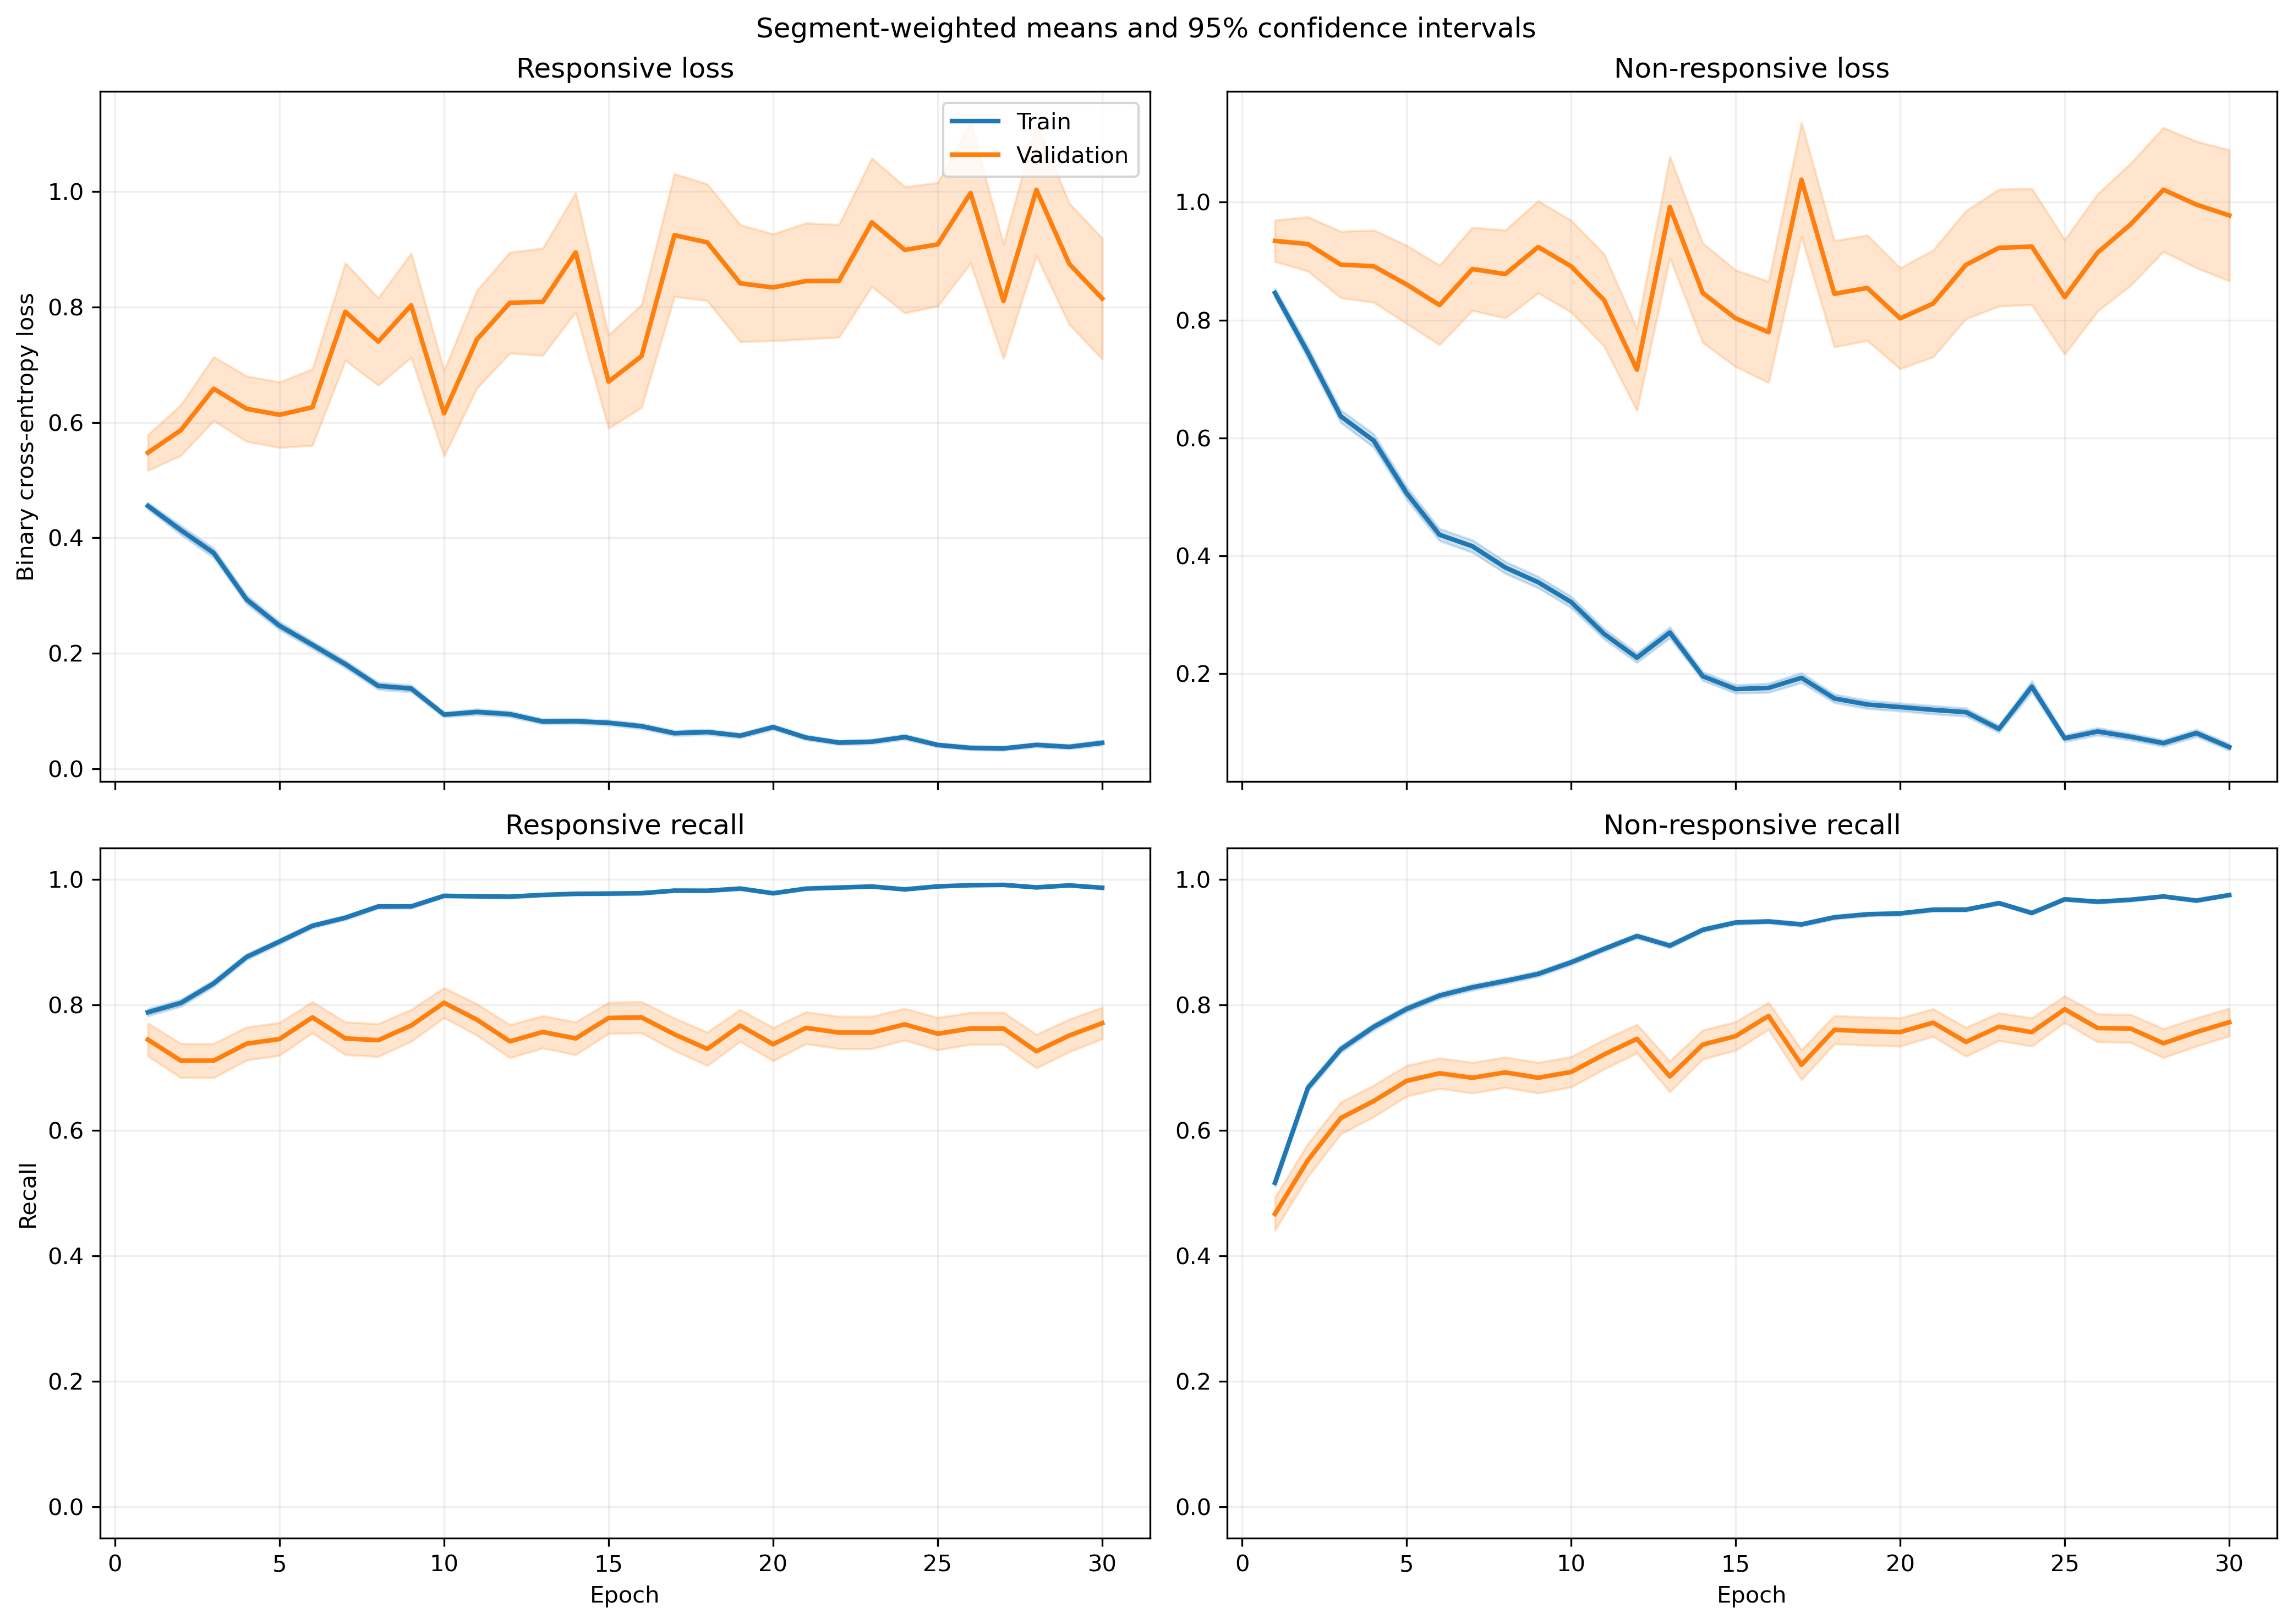

The file beside this chart, header and first rows:
fold, epoch, split, r_loss, r_loss_count, r_loss_sum, r_loss_sum_sq, r_recall, r_recall_count, r_recall_sum, r_recall_sum_sq, nr_loss, nr_loss_count, nr_loss_sum, nr_loss_sum_sq, nr_recall, nr_recall_count, nr_recall_sum, nr_recall_sum_sq
1, 1, train, 0.4402, 1063, 467.9, 339.1, 0.8147, 1063, 866.0, 866.0, 0.8838, 1401, 1238, 1549, 0.4718, 1401, 661.0, 661.0
1, 1, validation, 0.1357, 10, 1.357, 0.239, 1.0, 10, 10.0, 10.0, , 0, 0.0, 0.0, , 0, 0.0, 0.0
1, 2, train, 0.4423, 1063, 470.2, 671.5, 0.7996, 1063, 850.0, 850.0, 0.7157, 1401, 1003, 1863, 0.6859, 1401, 961.0, 961.0
1, 2, validation, 0.06472, 10, 0.6472, 0.06391, 1.0, 10, 10.0, 10.0, , 0, 0.0, 0.0, , 0, 0.0, 0.0
1, 3, train, 0.3483, 1063, 370.3, 429, 0.8504, 1063, 904.0, 904.0, 0.5717, 1401, 800.9, 1361, 0.7509, 1401, 1052, 1052
1, 3, validation, 0.08725, 10, 0.8725, 0.116, 1.0, 10, 10.0, 10.0, , 0, 0.0, 0.0, , 0, 0.0, 0.0
1, 4, train, 0.2048, 1063, 217.7, 204.3, 0.9323, 1063, 991.0, 991.0, 0.6834, 1401, 957.5, 1831, 0.6888, 1401, 965.0, 965.0
1, 4, validation, 0.07694, 10, 0.7694, 0.1113, 1.0, 10, 10.0, 10.0, , 0, 0.0, 0.0, , 0, 0.0, 0.0
1, 5, train, 0.2153, 1063, 228.8, 223.7, 0.9313, 1063, 990.0, 990.0, 0.4944, 1401, 692.6, 1297, 0.7859, 1401, 1101, 1101
1, 5, validation, 0.05154, 10, 0.5154, 0.04935, 1.0, 10, 10.0, 10.0, , 0, 0.0, 0.0, , 0, 0.0, 0.0
1, 6, train, 0.2574, 1063, 273.6, 312.9, 0.9031, 1063, 960.0, 960.0, 0.3675, 1401, 514.8, 906.5, 0.8408, 1401, 1178, 1178
1, 6, validation, 0.1468, 10, 1.468, 1.212, 0.9, 10, 9.0, 9.0, , 0, 0.0, 0.0, , 0, 0.0, 0.0
1, 7, train, 0.125, 1063, 132.9, 152.1, 0.969, 1063, 1030, 1030, 0.4745, 1401, 664.7, 1512, 0.788, 1401, 1104, 1104
1, 7, validation, 0.0194, 10, 0.194, 0.007653, 1.0, 10, 10.0, 10.0, , 0, 0.0, 0.0, , 0, 0.0, 0.0
1, 8, train, 0.09824, 1063, 104.4, 196.7, 0.9718, 1063, 1033, 1033, 0.4942, 1401, 692.4, 1965, 0.8151, 1401, 1142, 1142
1, 8, validation, 0.0244, 10, 0.244, 0.02789, 1.0, 10, 10.0, 10.0, , 0, 0.0, 0.0, , 0, 0.0, 0.0
1, 9, train, 0.1772, 1063, 188.4, 322.3, 0.9294, 1063, 988.0, 988.0, 0.2232, 1401, 312.8, 666.6, 0.9015, 1401, 1263, 1263
1, 9, validation, 0.05003, 10, 0.5003, 0.1295, 1.0, 10, 10.0, 10.0, , 0, 0.0, 0.0, , 0, 0.0, 0.0
1, 10, train, 0.09165, 1063, 97.42, 82.09, 0.9831, 1063, 1045, 1045, 0.2512, 1401, 351.9, 619.8, 0.8894, 1401, 1246, 1246
1, 10, validation, 0.02171, 10, 0.2171, 0.008932, 1.0, 10, 10.0, 10.0, , 0, 0.0, 0.0, , 0, 0.0, 0.0
1, 11, train, 0.1548, 1063, 164.5, 201.6, 0.9539, 1063, 1014, 1014, 0.1846, 1401, 258.6, 487.7, 0.9208, 1401, 1290, 1290
1, 11, validation, 0.1291, 10, 1.291, 1.211, 0.9, 10, 9.0, 9.0, , 0, 0.0, 0.0, , 0, 0.0, 0.0
1, 12, train, 0.05357, 1063, 56.95, 72.8, 0.9887, 1063, 1051, 1051, 0.2811, 1401, 393.9, 935.4, 0.8872, 1401, 1243, 1243
1, 12, validation, 0.01375, 10, 0.1375, 0.007518, 1.0, 10, 10.0, 10.0, , 0, 0.0, 0.0, , 0, 0.0, 0.0
1, 13, train, 0.1402, 1063, 149, 227.5, 0.9511, 1063, 1011, 1011, 0.1571, 1401, 220.1, 480, 0.935, 1401, 1310, 1310
1, 13, validation, 0.01271, 10, 0.1271, 0.006741, 1.0, 10, 10.0, 10.0, , 0, 0.0, 0.0, , 0, 0.0, 0.0
1, 14, train, 0.09149, 1063, 97.26, 168.7, 0.9727, 1063, 1034, 1034, 0.1373, 1401, 192.4, 408.4, 0.9472, 1401, 1327, 1327
1, 14, validation, 0.008081, 10, 0.08081, 0.001467, 1.0, 10, 10.0, 10.0, , 0, 0.0, 0.0, , 0, 0.0, 0.0
1, 15, train, 0.2075, 1063, 220.6, 548.2, 0.9276, 1063, 986.0, 986.0, 0.09661, 1401, 135.4, 350.2, 0.9643, 1401, 1351, 1351
1, 15, validation, 0.01059, 10, 0.1059, 0.005015, 1.0, 10, 10.0, 10.0, , 0, 0.0, 0.0, , 0, 0.0, 0.0
1, 16, train, 0.03681, 1063, 39.13, 66.97, 0.9934, 1063, 1056, 1056, 0.1835, 1401, 257.1, 631.7, 0.9243, 1401, 1295, 1295
1, 16, validation, 0.005696, 10, 0.05696, 0.000484, 1.0, 10, 10.0, 10.0, , 0, 0.0, 0.0, , 0, 0.0, 0.0
1, 17, train, 0.05534, 1063, 58.82, 90.01, 0.9831, 1063, 1045, 1045, 0.1101, 1401, 154.2, 403.3, 0.9622, 1401, 1348, 1348
1, 17, validation, 0.006353, 10, 0.06353, 0.001705, 1.0, 10, 10.0, 10.0, , 0, 0.0, 0.0, , 0, 0.0, 0.0
1, 18, train, 0.07252, 1063, 77.09, 142.3, 0.9793, 1063, 1041, 1041, 0.09717, 1401, 136.1, 306.5, 0.9615, 1401, 1347, 1347
1, 18, validation, 0.004201, 10, 0.04201, 0.0002937, 1.0, 10, 10.0, 10.0, , 0, 0.0, 0.0, , 0, 0.0, 0.0
1, 19, train, 0.1676, 1063, 178.2, 528.3, 0.9548, 1063, 1015, 1015, 0.2029, 1401, 284.2, 931.3, 0.9343, 1401, 1309, 1309
1, 19, validation, 0.5274, 10, 5.274, 19.45, 0.8, 10, 8.0, 8.0, , 0, 0.0, 0.0, , 0, 0.0, 0.0
1, 20, train, 0.08667, 1063, 92.13, 133.4, 0.9765, 1063, 1038, 1038, 0.09843, 1401, 137.9, 297.9, 0.9643, 1401, 1351, 1351
1, 20, validation, 0.0111, 10, 0.111, 0.002051, 1.0, 10, 10.0, 10.0, , 0, 0.0, 0.0, , 0, 0.0, 0.0
1, 21, train, 0.05684, 1063, 60.42, 113.5, 0.984, 1063, 1046, 1046, 0.08584, 1401, 120.3, 274.2, 0.9686, 1401, 1357, 1357
1, 21, validation, 0.005084, 10, 0.05084, 0.0006778, 1.0, 10, 10.0, 10.0, , 0, 0.0, 0.0, , 0, 0.0, 0.0
1, 22, train, 0.01785, 1063, 18.97, 27.8, 0.9981, 1063, 1061, 1061, 0.1503, 1401, 210.6, 584.2, 0.9472, 1401, 1327, 1327
1, 22, validation, 0.001169, 10, 0.01169, 2.5500636184005998e-05, 1.0, 10, 10.0, 10.0, , 0, 0.0, 0.0, , 0, 0.0, 0.0
1, 23, train, 0.03161, 1063, 33.6, 15.41, 0.9906, 1063, 1053, 1053, 0.08273, 1401, 115.9, 234.5, 0.97, 1401, 1359, 1359
1, 23, validation, 0.004588, 10, 0.04588, 0.0003878, 1.0, 10, 10.0, 10.0, , 0, 0.0, 0.0, , 0, 0.0, 0.0
1, 24, train, 0.0133, 1063, 14.13, 12.27, 0.9981, 1063, 1061, 1061, 0.122, 1401, 170.9, 498.9, 0.9565, 1401, 1340, 1340
1, 24, validation, 0.00211, 10, 0.0211, 0.0002131, 1.0, 10, 10.0, 10.0, , 0, 0.0, 0.0, , 0, 0.0, 0.0
1, 25, train, 0.02076, 1063, 22.07, 15.16, 0.9953, 1063, 1058, 1058, 0.08745, 1401, 122.5, 362.6, 0.9743, 1401, 1365, 1365
1, 25, validation, 0.00225, 10, 0.0225, 0.0001138, 1.0, 10, 10.0, 10.0, , 0, 0.0, 0.0, , 0, 0.0, 0.0
1, 26, train, 0.03962, 1063, 42.12, 90.08, 0.9915, 1063, 1054, 1054, 0.08428, 1401, 118.1, 320.7, 0.9686, 1401, 1357, 1357
1, 26, validation, 0.001697, 10, 0.01697, 8.747551714805013e-05, 1.0, 10, 10.0, 10.0, , 0, 0.0, 0.0, , 0, 0.0, 0.0
1, 27, train, 0.02039, 1063, 21.67, 16.75, 0.9934, 1063, 1056, 1056, 0.07518, 1401, 105.3, 375.9, 0.9764, 1401, 1368, 1368
1, 27, validation, 0.0005695, 10, 0.005695, 6.34439788882446e-06, 1.0, 10, 10.0, 10.0, , 0, 0.0, 0.0, , 0, 0.0, 0.0
1, 28, train, 0.04269, 1063, 45.38, 42.85, 0.9887, 1063, 1051, 1051, 0.05594, 1401, 78.38, 225.6, 0.9843, 1401, 1379, 1379
1, 28, validation, 0.002313, 10, 0.02313, 0.0001202, 1.0, 10, 10.0, 10.0, , 0, 0.0, 0.0, , 0, 0.0, 0.0
1, 29, train, 0.01873, 1063, 19.91, 28.87, 0.9981, 1063, 1061, 1061, 0.08936, 1401, 125.2, 320.6, 0.9665, 1401, 1354, 1354
1, 29, validation, 0.001385, 10, 0.01385, 3.8812354432593565e-05, 1.0, 10, 10.0, 10.0, , 0, 0.0, 0.0, , 0, 0.0, 0.0
1, 30, train, 0.1362, 1063, 144.8, 474.1, 0.9586, 1063, 1019, 1019, 0.04529, 1401, 63.46, 204.8, 0.9864, 1401, 1382, 1382
1, 30, validation, 0.01044, 10, 0.1044, 0.01004, 1.0, 10, 10.0, 10.0, , 0, 0.0, 0.0, , 0, 0.0, 0.0
... 1,140 more rows
